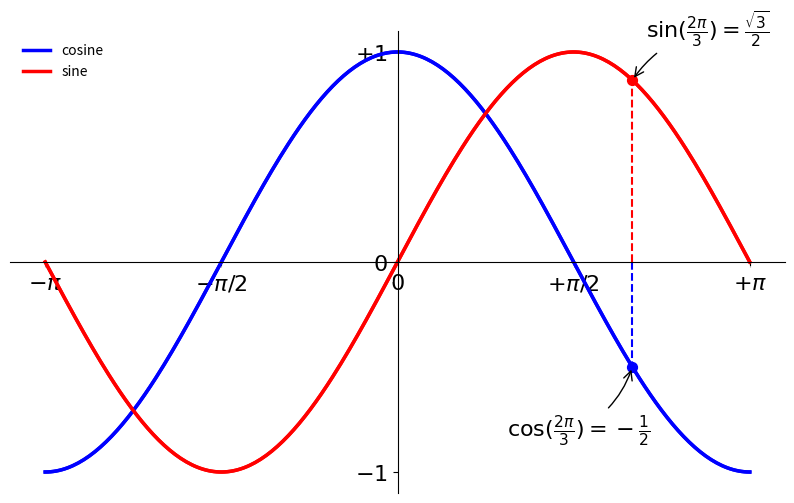

The matplotlib source for this figure:
import numpy as np
import matplotlib.pyplot as plt

plt.figure(figsize=(10, 6), dpi=80)
plt.subplot(1, 1, 1)

X = np.linspace(-np.pi, np.pi, 256, endpoint=True)
C, S = np.cos(X), np.sin(X)

plt.plot(X, C, color="blue", linewidth=2.5, linestyle="-")
plt.plot(X, S, color="red", linewidth=2.5, linestyle="-")

plt.xlim(X.min() * 1.1, X.max() * 1.1)
plt.ylim(C.min() * 1.1, C.max() * 1.1)

plt.xticks([-np.pi, -np.pi / 2, 0, np.pi / 2, np.pi],
           [r'$-\pi$', r'$-\pi/2$', r'$0$', r'$+\pi/2$', r'$+\pi$'])

plt.yticks([-1, 0, +1],
           [r'$-1$', r'$0$', r'$+1$'])

ax = plt.gca()
ax.spines['right'].set_color('none')
ax.spines['top'].set_color('none')
ax.xaxis.set_ticks_position('bottom')
ax.spines['bottom'].set_position(('data', 0))
ax.yaxis.set_ticks_position('left')
ax.spines['left'].set_position(('data', 0))

plt.plot(X, C, color="blue", linewidth=2.5, linestyle="-", label="cosine")
plt.plot(X, S, color="red", linewidth=2.5, linestyle="-", label="sine")

plt.legend(loc='upper left', frameon=False)

t = 2 * np.pi / 3
plt.plot([t, t], [0, np.cos(t)], color='blue', linewidth=1.5, linestyle="--")
plt.scatter([t, ], [np.cos(t), ], 50, color='blue')

plt.annotate(r'$\sin(\frac{2\pi}{3})=\frac{\sqrt{3}}{2}$',
             xy=(t, np.sin(t)), xycoords='data',
             xytext=(+10, +30), textcoords='offset points', fontsize=16,
             arrowprops=dict(arrowstyle="->", connectionstyle="arc3,rad=.2"))

plt.plot([t, t], [0, np.sin(t)], color='red', linewidth=1.5, linestyle="--")
plt.scatter([t, ], [np.sin(t), ], 50, color='red')

plt.annotate(r'$\cos(\frac{2\pi}{3})=-\frac{1}{2}$',
             xy=(t, np.cos(t)), xycoords='data',
             xytext=(-90, -50), textcoords='offset points', fontsize=16,
             arrowprops=dict(arrowstyle="->", connectionstyle="arc3,rad=.2"))

for label in ax.get_xticklabels() + ax.get_yticklabels():
    label.set_fontsize(16)
    label.set_bbox(dict(facecolor='white', edgecolor='None', alpha=0.65))


plt.show()
